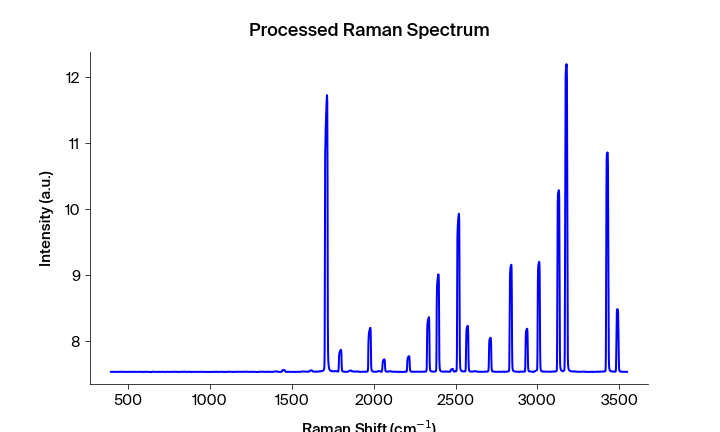

Values plotted in this chart, from the file beside it:
Pixels #, Intensity (a.u.), Wavelength (nm), Raman shift (cm-1), Raman shift (cm-1) adjusted, Filtered Intensity (a.u.), Baselined Filtered Intensity (a.u.)
0.0, 7.539, 543.3, 392.2, 394, 7.537, -0.005421
1.0, 7.539, 543.4, 394.1, 395.9, 7.537, -0.005421
2.0, 7.537, 543.4, 395.9, 397.7, 7.537, -0.005031
3.0, 7.537, 543.5, 397.8, 399.6, 7.537, -0.005031
4.0, 7.537, 543.6, 399.7, 401.4, 7.537, -0.005031
5.0, 7.539, 543.6, 401.5, 403.3, 7.537, -0.004931
6.0, 7.537, 543.7, 403.4, 405.1, 7.537, -0.004741
7.0, 7.537, 543.7, 405.3, 407, 7.538, -0.004041
8.0, 7.538, 543.8, 407.1, 408.9, 7.538, -0.004041
9.0, 7.538, 543.8, 409, 410.7, 7.538, -0.004011
10.0, 7.539, 543.9, 410.8, 412.6, 7.538, -0.003681
11.0, 7.538, 543.9, 412.7, 414.4, 7.538, -0.003681
12.0, 7.539, 544, 414.6, 416.3, 7.538, -0.003681
13.0, 7.536, 544.1, 416.4, 418.1, 7.537, -0.005432
14.0, 7.537, 544.1, 418.3, 420, 7.537, -0.005432
15.0, 7.535, 544.2, 420.1, 421.9, 7.537, -0.005432
16.0, 7.538, 544.2, 422, 423.7, 7.538, -0.004412
17.0, 7.539, 544.3, 423.8, 425.6, 7.538, -0.004012
18.0, 7.538, 544.3, 425.7, 427.4, 7.538, -0.003912
19.0, 7.538, 544.4, 427.6, 429.3, 7.538, -0.003912
20.0, 7.538, 544.4, 429.4, 431.1, 7.538, -0.004012
21.0, 7.535, 544.5, 431.3, 433, 7.536, -0.005692
22.0, 7.536, 544.5, 433.1, 434.8, 7.536, -0.005692
23.0, 7.536, 544.6, 435, 436.7, 7.536, -0.005692
24.0, 7.539, 544.7, 436.8, 438.5, 7.538, -0.003732
25.0, 7.539, 544.7, 438.7, 440.4, 7.539, -0.003353
26.0, 7.538, 544.8, 440.5, 442.2, 7.539, -0.003353
27.0, 7.539, 544.8, 442.4, 444.1, 7.539, -0.003353
28.0, 7.538, 544.9, 444.2, 445.9, 7.539, -0.003323
29.0, 7.539, 544.9, 446.1, 447.8, 7.539, -0.003243
30.0, 7.539, 545, 447.9, 449.6, 7.539, -0.003303
31.0, 7.539, 545, 449.8, 451.5, 7.539, -0.003143
32.0, 7.539, 545.1, 451.6, 453.3, 7.539, -0.003303
33.0, 7.539, 545.2, 453.5, 455.2, 7.539, -0.003304
34.0, 7.538, 545.2, 455.3, 457, 7.539, -0.003304
35.0, 7.537, 545.3, 457.2, 458.9, 7.539, -0.003554
36.0, 7.539, 545.3, 459, 460.7, 7.539, -0.003554
37.0, 7.539, 545.4, 460.9, 462.6, 7.539, -0.003554
38.0, 7.54, 545.4, 462.7, 464.4, 7.539, -0.003034
39.0, 7.537, 545.5, 464.6, 466.3, 7.539, -0.003524
40.0, 7.539, 545.5, 466.4, 468.1, 7.539, -0.003525
41.0, 7.539, 545.6, 468.3, 470, 7.538, -0.004055
42.0, 7.537, 545.6, 470.1, 471.8, 7.538, -0.004055
43.0, 7.538, 545.7, 472, 473.6, 7.538, -0.004055
44.0, 7.538, 545.8, 473.8, 475.5, 7.538, -0.004395
45.0, 7.539, 545.8, 475.7, 477.3, 7.538, -0.004056
46.0, 7.538, 545.9, 477.5, 479.2, 7.538, -0.003916
47.0, 7.538, 545.9, 479.4, 481, 7.539, -0.003286
48.0, 7.54, 546, 481.2, 482.9, 7.539, -0.003446
49.0, 7.539, 546, 483.1, 484.7, 7.539, -0.003446
50.0, 7.539, 546.1, 484.9, 486.6, 7.539, -0.003447
51.0, 7.537, 546.1, 486.7, 488.4, 7.537, -0.004777
52.0, 7.537, 546.2, 488.6, 490.2, 7.537, -0.005147
53.0, 7.537, 546.3, 490.4, 492.1, 7.537, -0.005257
54.0, 7.537, 546.3, 492.3, 493.9, 7.537, -0.005617
55.0, 7.536, 546.4, 494.1, 495.8, 7.537, -0.005618
56.0, 7.536, 546.4, 496, 497.6, 7.537, -0.005618
57.0, 7.537, 546.5, 497.8, 499.4, 7.537, -0.005428
58.0, 7.539, 546.5, 499.6, 501.3, 7.539, -0.003438
59.0, 7.54, 546.6, 501.5, 503.1, 7.539, -0.003439
... 1,988 more rows
